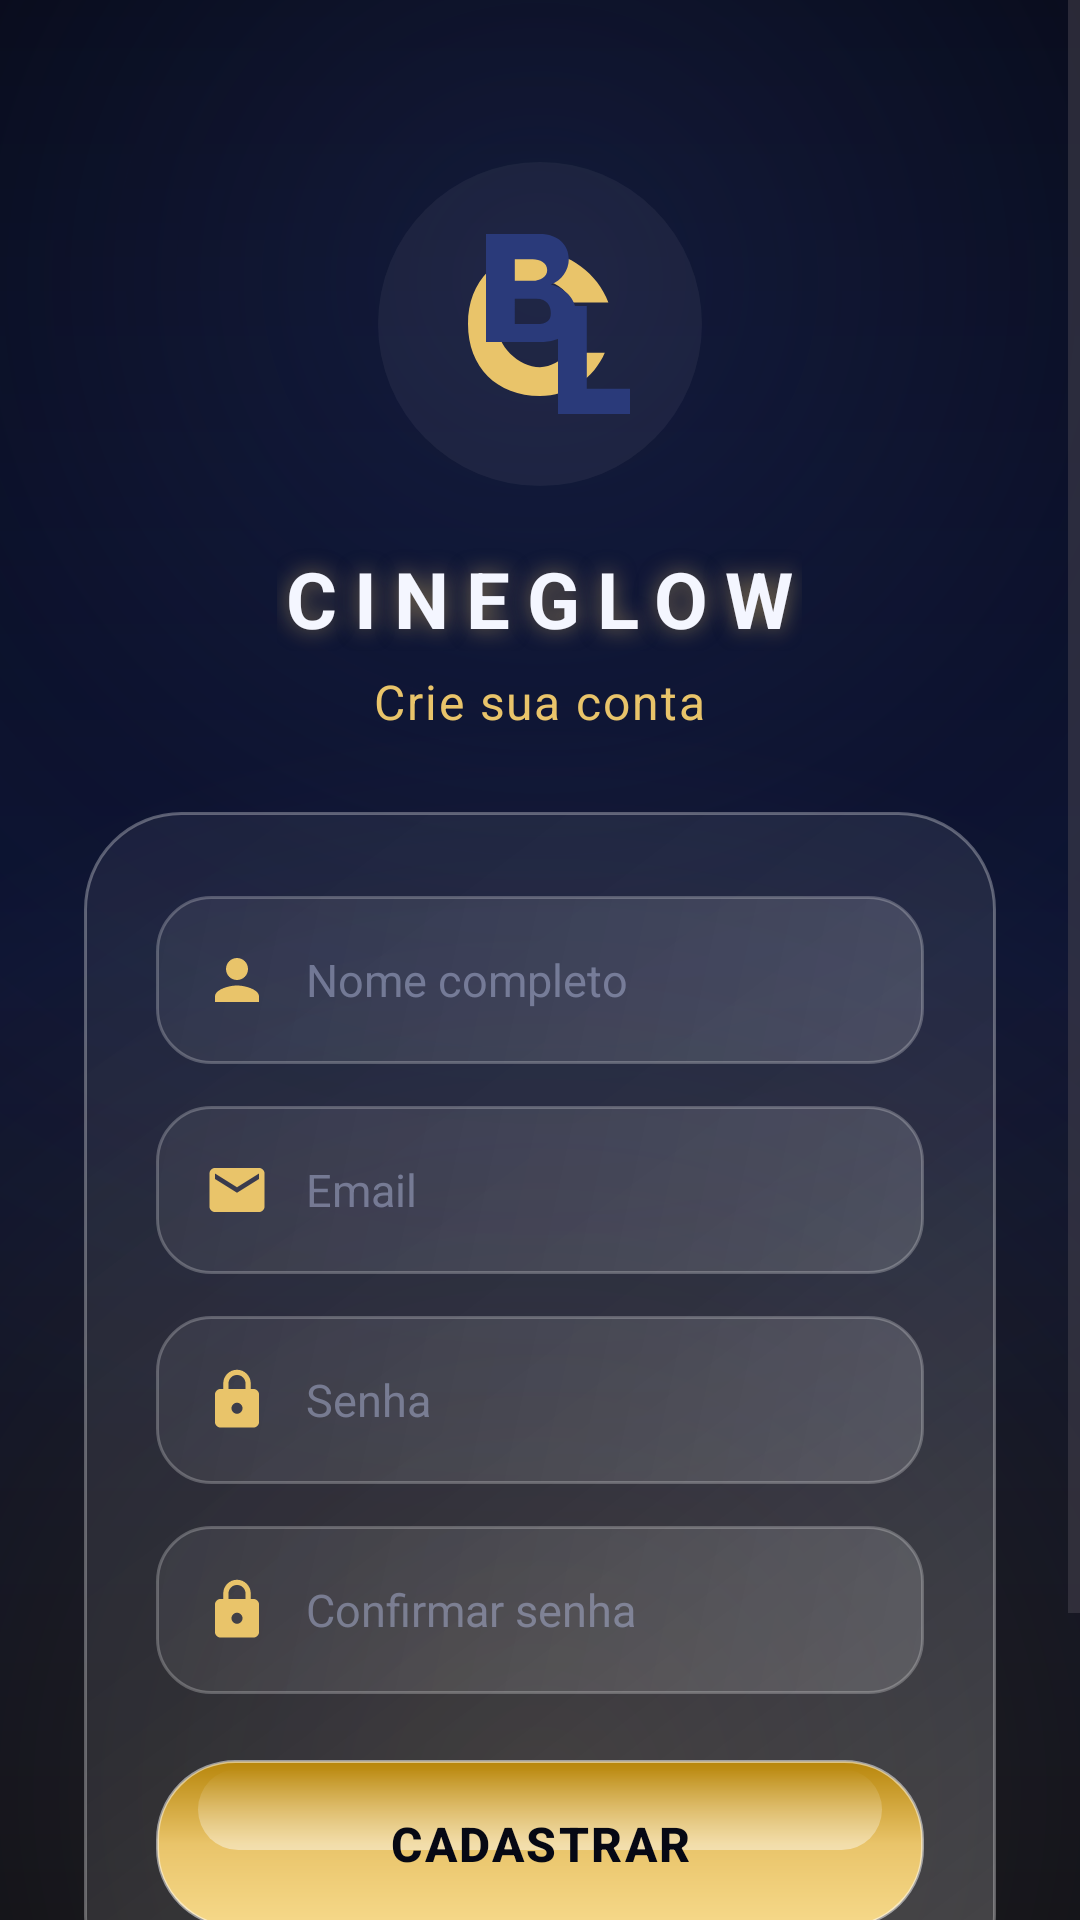

Android layout source for this screen:
<!-- AndroidManifest.xml: application theme Theme.BGL -->
<!-- res/layout/activity_signup.xml -->
<?xml version="1.0" encoding="utf-8"?>
<ScrollView xmlns:android="http://schemas.android.com/apk/res/android"
    xmlns:app="http://schemas.android.com/apk/res-auto"
    xmlns:tools="http://schemas.android.com/tools"
    android:id="@+id/signup_root"
    android:layout_width="match_parent"
    android:layout_height="match_parent"
    android:background="@drawable/bg_cinematic"
    android:fillViewport="true"
    tools:context=".SignupActivity">

    <LinearLayout
        android:layout_width="match_parent"
        android:layout_height="wrap_content"
        android:orientation="vertical"
        android:gravity="center_horizontal"
        android:paddingHorizontal="28dp"
        android:paddingTop="48dp"
        android:paddingBottom="36dp">

        
        <ImageView
            android:layout_width="120dp"
            android:layout_height="120dp"
            android:contentDescription="@string/brand_name"
            android:src="@drawable/logo_bgl" />

        <TextView
            android:layout_width="wrap_content"
            android:layout_height="wrap_content"
            android:layout_marginTop="14dp"
            android:text="@string/brand_name"
            android:textColor="@color/text_primary"
            android:textSize="26sp"
            android:textStyle="bold"
            android:letterSpacing="0.22"
            android:shadowColor="#80E9C46A"
            android:shadowDx="0"
            android:shadowDy="0"
            android:shadowRadius="18" />

        <TextView
            android:layout_width="wrap_content"
            android:layout_height="wrap_content"
            android:layout_marginTop="6dp"
            android:text="@string/signup_title"
            android:textColor="@color/gold"
            android:textSize="16sp"
            android:letterSpacing="0.04" />

        
        <LinearLayout
            android:layout_width="match_parent"
            android:layout_height="wrap_content"
            android:layout_marginTop="26dp"
            android:orientation="vertical"
            android:background="@drawable/glass_panel">

            
            <LinearLayout
                android:layout_width="match_parent"
                android:layout_height="56dp"
                android:orientation="horizontal"
                android:gravity="center_vertical"
                android:background="@drawable/glass_input"
                android:paddingHorizontal="16dp">

                <ImageView
                    android:layout_width="22dp"
                    android:layout_height="22dp"
                    android:src="@drawable/ic_person"
                    android:contentDescription="@string/hint_full_name" />

                <EditText
                    android:id="@+id/input_name"
                    android:layout_width="match_parent"
                    android:layout_height="match_parent"
                    android:layout_marginStart="12dp"
                    android:background="@android:color/transparent"
                    android:hint="@string/hint_full_name"
                    android:textColor="@color/text_primary"
                    android:textColorHint="@color/text_hint"
                    android:textSize="15sp"
                    android:inputType="textPersonName|textCapWords"
                    android:imeOptions="actionNext"
                    android:maxLines="1" />
            </LinearLayout>

            
            <LinearLayout
                android:layout_width="match_parent"
                android:layout_height="56dp"
                android:layout_marginTop="14dp"
                android:orientation="horizontal"
                android:gravity="center_vertical"
                android:background="@drawable/glass_input"
                android:paddingHorizontal="16dp">

                <ImageView
                    android:layout_width="22dp"
                    android:layout_height="22dp"
                    android:src="@drawable/ic_email"
                    android:contentDescription="@string/hint_email" />

                <EditText
                    android:id="@+id/input_email"
                    android:layout_width="match_parent"
                    android:layout_height="match_parent"
                    android:layout_marginStart="12dp"
                    android:background="@android:color/transparent"
                    android:hint="@string/hint_email"
                    android:textColor="@color/text_primary"
                    android:textColorHint="@color/text_hint"
                    android:textSize="15sp"
                    android:inputType="textEmailAddress"
                    android:imeOptions="actionNext"
                    android:maxLines="1" />
            </LinearLayout>

            
            <LinearLayout
                android:layout_width="match_parent"
                android:layout_height="56dp"
                android:layout_marginTop="14dp"
                android:orientation="horizontal"
                android:gravity="center_vertical"
                android:background="@drawable/glass_input"
                android:paddingHorizontal="16dp">

                <ImageView
                    android:layout_width="22dp"
                    android:layout_height="22dp"
                    android:src="@drawable/ic_lock"
                    android:contentDescription="@string/hint_password" />

                <EditText
                    android:id="@+id/input_password"
                    android:layout_width="match_parent"
                    android:layout_height="match_parent"
                    android:layout_marginStart="12dp"
                    android:background="@android:color/transparent"
                    android:hint="@string/hint_password"
                    android:textColor="@color/text_primary"
                    android:textColorHint="@color/text_hint"
                    android:textSize="15sp"
                    android:inputType="textPassword"
                    android:imeOptions="actionNext"
                    android:maxLines="1" />
            </LinearLayout>

            
            <LinearLayout
                android:layout_width="match_parent"
                android:layout_height="56dp"
                android:layout_marginTop="14dp"
                android:orientation="horizontal"
                android:gravity="center_vertical"
                android:background="@drawable/glass_input"
                android:paddingHorizontal="16dp">

                <ImageView
                    android:layout_width="22dp"
                    android:layout_height="22dp"
                    android:src="@drawable/ic_lock"
                    android:contentDescription="@string/hint_confirm_password" />

                <EditText
                    android:id="@+id/input_confirm"
                    android:layout_width="match_parent"
                    android:layout_height="match_parent"
                    android:layout_marginStart="12dp"
                    android:background="@android:color/transparent"
                    android:hint="@string/hint_confirm_password"
                    android:textColor="@color/text_primary"
                    android:textColorHint="@color/text_hint"
                    android:textSize="15sp"
                    android:inputType="textPassword"
                    android:imeOptions="actionDone"
                    android:maxLines="1" />
            </LinearLayout>

            
            <Button
                android:id="@+id/btn_signup"
                android:layout_width="match_parent"
                android:layout_height="56dp"
                android:layout_marginTop="22dp"
                android:background="@drawable/glass_button_ripple"
                android:text="@string/action_signup"
                android:textColor="@color/navy_deep"
                android:textSize="16sp"
                android:textStyle="bold"
                android:letterSpacing="0.05"
                android:stateListAnimator="@null" />
        </LinearLayout>

        
        <TextView
            android:id="@+id/link_login"
            android:layout_width="wrap_content"
            android:layout_height="wrap_content"
            android:layout_marginTop="24dp"
            android:padding="6dp"
            android:text="@string/have_account"
            android:textColor="@color/text_secondary"
            android:textSize="14sp" />
    </LinearLayout>
</ScrollView>
<!-- resources referenced by this layout -->
<resources>
  <color name="gold">#FFE9C46A</color>
  <color name="navy_deep">#FF060814</color>
  <color name="text_hint">#80AEB6D8</color>
  <color name="text_primary">#FFF4F6FF</color>
  <color name="text_secondary">#B3C4CCE8</color>
  <!-- drawable glass_button_ripple (drawable) -->
  <?xml version="1.0" encoding="utf-8"?>
  <ripple xmlns:android="http://schemas.android.com/apk/res/android"
      android:color="#55FFFFFF">
      <item android:drawable="@drawable/glass_button" />
  </ripple>
  <!-- drawable glass_input (drawable) -->
  <?xml version="1.0" encoding="utf-8"?>
  <shape xmlns:android="http://schemas.android.com/apk/res/android"
      android:shape="rectangle">
      <corners android:radius="18dp" />
      <gradient
          android:angle="135"
          android:startColor="#26FFFFFF"
          android:endColor="#10FFFFFF" />
      <stroke
          android:width="1dp"
          android:color="#3DFFFFFF" />
  </shape>
  <!-- drawable glass_panel (drawable) -->
  <?xml version="1.0" encoding="utf-8"?>
  <shape xmlns:android="http://schemas.android.com/apk/res/android"
      android:shape="rectangle">
      <corners android:radius="32dp" />
      <gradient
          android:angle="135"
          android:startColor="#33FFFFFF"
          android:centerColor="#16FFFFFF"
          android:endColor="#0DFFFFFF" />
      <stroke
          android:width="1dp"
          android:color="@color/glass_stroke" />
      <padding
          android:left="24dp"
          android:top="28dp"
          android:right="24dp"
          android:bottom="28dp" />
  </shape>
  <!-- drawable ic_email (drawable) -->
  <?xml version="1.0" encoding="utf-8"?>
  <vector xmlns:android="http://schemas.android.com/apk/res/android"
      android:width="22dp" android:height="22dp"
      android:viewportWidth="24" android:viewportHeight="24"
      android:tint="@color/gold">
      <path android:fillColor="#FFFFFFFF"
          android:pathData="M20,4H4C2.9,4 2.01,4.9 2.01,6L2,18c0,1.1 0.9,2 2,2h16c1.1,0 2,-0.9 2,-2V6C22,4.9 21.1,4 20,4zM20,8l-8,5L4,8V6l8,5l8,-5V8z" />
  </vector>
  <!-- drawable ic_person (drawable) -->
  <?xml version="1.0" encoding="utf-8"?>
  <vector xmlns:android="http://schemas.android.com/apk/res/android"
      android:width="22dp" android:height="22dp"
      android:viewportWidth="24" android:viewportHeight="24"
      android:tint="@color/gold">
      <path android:fillColor="#FFFFFFFF"
          android:pathData="M12,12c2.21,0 4,-1.79 4,-4s-1.79,-4 -4,-4S8,5.79 8,8S9.79,12 12,12zM12,14c-2.67,0 -8,1.34 -8,4v2h16v-2C20,15.34 14.67,14 12,14z" />
  </vector>
  <string name="action_signup">Cadastrar</string>
  <string name="brand_name">CINEGLOW</string>
  <string name="have_account">Já tem conta? Faça login</string>
  <string name="hint_confirm_password">Confirmar senha</string>
  <string name="hint_email">Email</string>
  <string name="hint_full_name">Nome completo</string>
  <string name="hint_password">Senha</string>
  <string name="signup_title">Crie sua conta</string>
  <style name="Theme.BGL" parent="Base.Theme.BGL" />
  <color name="navy_dark">#FF0C1230</color>
  <color name="glass_stroke">#4DFFFFFF</color>
  <color name="navy_glow">#FF2A3A7A</color>
  <color name="gold_bright">#FFF6D98A</color>
  <color name="gold_deep">#FFB8860B</color>
  <style name="WindowAnimations" parent="@android:style/Animation.Activity">
          <item name="android:activityOpenEnterAnimation">@anim/slide_in_right</item>
          <item name="android:activityOpenExitAnimation">@anim/slide_out_left</item>
          <item name="android:activityCloseEnterAnimation">@anim/slide_in_left</item>
          <item name="android:activityCloseExitAnimation">@anim/slide_out_right</item>
      </style>
</resources>
